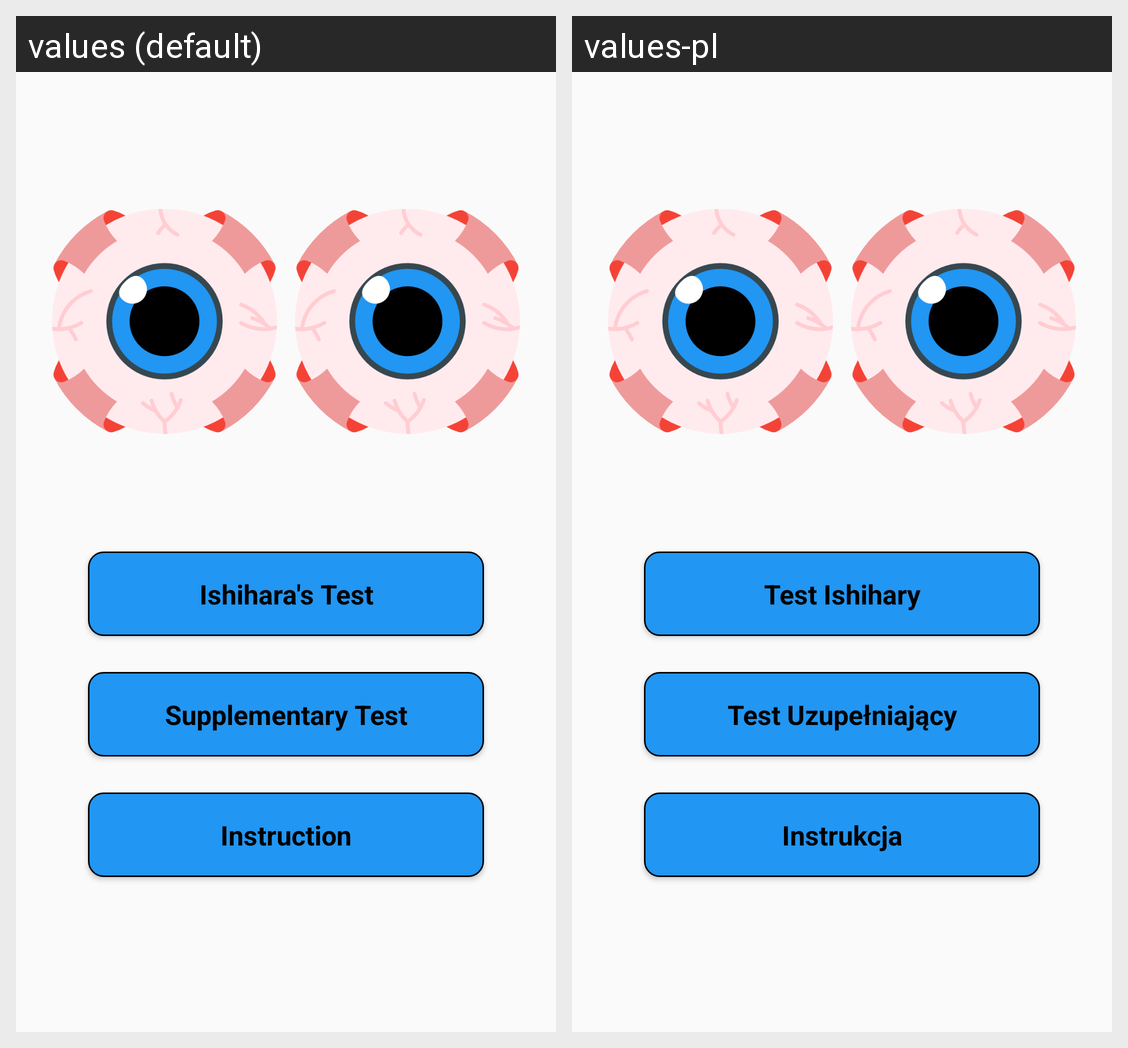

Strings drawn on this Android screen and how each of the app's shown locales translates them:
Android screen res/layout/activity_menu.xml rendered under 2 locales, left to right: values (default), values-pl. Device: Nexus 5 (rendered at 1080×1920; each locale shown at half size, 540×960, under a caption strip naming it); theme AppTheme.
Strings drawn on this screen, with the default value and each locale's value (text and hints the layout hard-codes, and strings that could not be matched under every locale, appear in the picture but are not listed):

test1
  values: Ishihara's Test
  values-pl: Test Ishihary

test2
  values: Supplementary Test
  values-pl: Test Uzupełniający

instruction
  values: Instruction
  values-pl: Instrukcja
